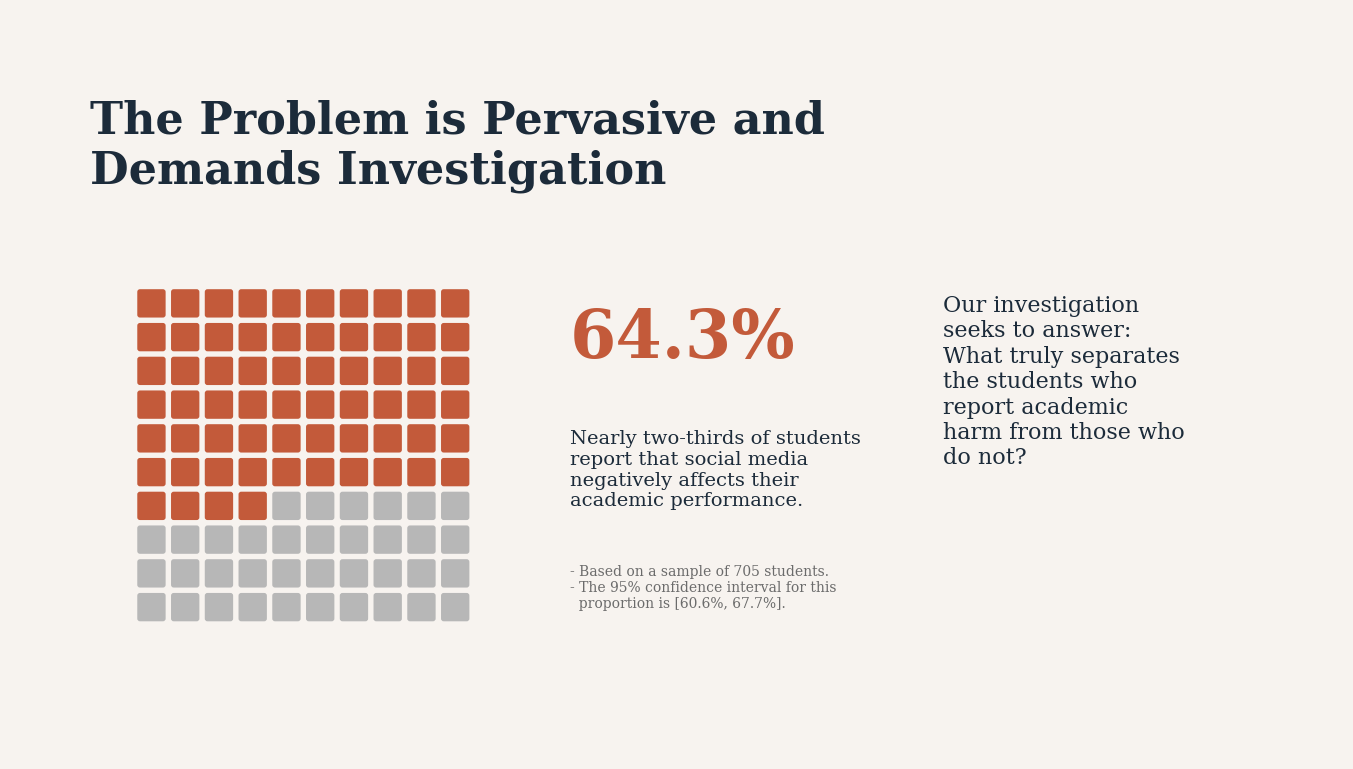

This chart was generated by the following Python code:
from __future__ import annotations

import argparse
from pathlib import Path

try:
    import matplotlib.pyplot as plt
    from matplotlib.patches import FancyBboxPatch

    HAS_MPL = True
except ModuleNotFoundError:  # pragma: no cover - optional dependency
    HAS_MPL = False


def _percent_to_fraction(percent: float) -> float:
    if percent > 1.0:
        return percent / 100.0
    return percent


def _draw_waffle(ax, percent: float, rows: int = 10, cols: int = 10) -> None:
    filled_color = "#c35a3a"
    empty_color = "#b7b7b7"
    total = rows * cols
    filled = int(round(_percent_to_fraction(percent) * total))
    square = 0.8
    gap = 0.1
    for i in range(total):
        row = rows - 1 - (i // cols)
        col = i % cols
        x = col + gap
        y = row + gap
        color = filled_color if i < filled else empty_color
        patch = FancyBboxPatch(
            (x, y),
            square,
            square,
            boxstyle="round,pad=0.02,rounding_size=0.08",
            linewidth=0,
            facecolor=color,
        )
        ax.add_patch(patch)
    ax.set_xlim(0, cols)
    ax.set_ylim(0, rows)
    ax.set_aspect("equal")
    ax.axis("off")


def _escape_xml(text: str) -> str:
    return (
        text.replace("&", "&amp;")
        .replace("<", "&lt;")
        .replace(">", "&gt;")
        .replace('"', "&quot;")
    )


def _svg_text(
    x: int,
    y: int,
    lines: list[str],
    size: int,
    weight: str,
    color: str,
    line_height: float = 1.25,
    anchor: str = "start",
) -> str:
    parts = [
        (
            f"<text x='{x}' y='{y}' text-anchor='{anchor}' "
            f"font-family='Georgia, serif' font-size='{size}' "
            f"font-weight='{weight}' fill='{color}'>"
        )
    ]
    for idx, line in enumerate(lines):
        dy = 0 if idx == 0 else int(size * line_height)
        parts.append(
            f"<tspan x='{x}' dy='{dy}'>{_escape_xml(line)}</tspan>"
        )
    parts.append("</text>")
    return "\n".join(parts)


def build_svg(
    percent: float,
    n_students: int,
    ci_low: float,
    ci_high: float,
    output_path: Path,
    graph_only: bool,
    background: str | None,
) -> None:
    if graph_only:
        rows = 10
        cols = 10
        square = 36
        gap = 8
        margin = 20
        width = margin * 2 + cols * square + (cols - 1) * gap
        height = margin * 2 + rows * square + (rows - 1) * gap
        svg: list[str] = [
            "<?xml version='1.0' encoding='UTF-8'?>",
            (
                f"<svg xmlns='http://www.w3.org/2000/svg' width='{width}' "
                f"height='{height}' viewBox='0 0 {width} {height}'>"
            ),
        ]
        if background:
            svg.append(f"<rect width='{width}' height='{height}' fill='{background}' />")
        filled_color = "#c35a3a"
        empty_color = "#b7b7b7"
        total = rows * cols
        filled = int(round(_percent_to_fraction(percent) * total))
        for i in range(total):
            row = i // cols
            col = i % cols
            x = margin + col * (square + gap)
            y = margin + row * (square + gap)
            color = filled_color if i < filled else empty_color
            svg.append(
                (
                    f"<rect x='{x}' y='{y}' width='{square}' height='{square}' "
                    f"rx='6' ry='6' fill='{color}' />"
                )
            )
        svg.append("</svg>")
        output_path.parent.mkdir(parents=True, exist_ok=True)
        output_path.write_text("\n".join(svg), encoding="utf-8")
        return

    width = 1920
    height = 1080
    svg: list[str] = [
        "<?xml version='1.0' encoding='UTF-8'?>",
        (
            f"<svg xmlns='http://www.w3.org/2000/svg' width='{width}' "
            f"height='{height}' viewBox='0 0 {width} {height}'>"
        ),
    ]
    if background:
        svg.append(f"<rect width='{width}' height='{height}' fill='{background}' />")

    svg.append(
        _svg_text(
            120,
            140,
            ["The Problem is Pervasive and", "Demands Investigation"],
            size=72,
            weight="700",
            color="#1c2b3a",
            line_height=1.15,
        )
    )

    grid_x = 120
    grid_y = 320
    square = 36
    gap = 8
    filled_color = "#c35a3a"
    empty_color = "#b7b7b7"
    total = 100
    filled = int(round(_percent_to_fraction(percent) * total))
    for i in range(total):
        row = i // 10
        col = i % 10
        x = grid_x + col * (square + gap)
        y = grid_y + row * (square + gap)
        color = filled_color if i < filled else empty_color
        svg.append(
            (
                f"<rect x='{x}' y='{y}' width='{square}' height='{square}' "
                f"rx='6' ry='6' fill='{color}' />"
            )
        )

    percent_text = f"{_percent_to_fraction(percent) * 100:.1f}%"
    svg.append(
        _svg_text(
            720,
            500,
            [percent_text],
            size=96,
            weight="700",
            color="#c35a3a",
        )
    )

    body_lines = [
        "Nearly two-thirds of students",
        "report that social media",
        "negatively affects their",
        "academic performance.",
    ]
    svg.append(
        _svg_text(
            720,
            600,
            body_lines,
            size=28,
            weight="400",
            color="#1c2b3a",
            line_height=1.3,
        )
    )

    bullets = [
        f"- Based on a sample of {n_students} students.",
        "- The 95% confidence interval for this",
        f"  proportion is [{ci_low:.1f}%, {ci_high:.1f}%].",
    ]
    svg.append(
        _svg_text(
            720,
            760,
            bullets,
            size=20,
            weight="400",
            color="#6b6b6b",
            line_height=1.3,
        )
    )

    right_lines = [
        "Our investigation",
        "seeks to answer:",
        "What truly separates",
        "the students who",
        "report academic",
        "harm from those who",
        "do not?",
    ]
    svg.append(
        _svg_text(
            1360,
            380,
            right_lines,
            size=32,
            weight="500",
            color="#1c2b3a",
            line_height=1.2,
        )
    )

    svg.append("</svg>")
    output_path.parent.mkdir(parents=True, exist_ok=True)
    output_path.write_text("\n".join(svg), encoding="utf-8")


def build_figure(
    percent: float,
    n_students: int,
    ci_low: float,
    ci_high: float,
    output_path: Path,
    graph_only: bool,
    background: str | None,
) -> None:
    if HAS_MPL and output_path.suffix.lower() != ".svg":
        if graph_only:
            rows = 10
            cols = 10
            square = 0.8
            gap = 0.1
            fig = plt.figure(figsize=(4, 4), dpi=200)
            if background:
                fig.patch.set_facecolor(background)
            ax = fig.add_axes([0.05, 0.05, 0.9, 0.9])
            ax.axis("off")
            _draw_waffle(ax, percent, rows=rows, cols=cols)
            output_path.parent.mkdir(parents=True, exist_ok=True)
            fig.savefig(
                output_path,
                bbox_inches="tight",
                facecolor=fig.get_facecolor() if background else "none",
            )
            return

        fig = plt.figure(figsize=(13.333, 7.5), dpi=150)
        if background:
            fig.patch.set_facecolor(background)

        ax = fig.add_axes([0, 0, 1, 1])
        ax.axis("off")

        title = "The Problem is Pervasive and\nDemands Investigation"
        fig.text(
            0.06,
            0.88,
            title,
            ha="left",
            va="top",
            fontsize=32,
            fontweight="bold",
            color="#1c2b3a",
            family="serif",
        )

        waffle_ax = fig.add_axes([0.06, 0.18, 0.32, 0.45])
        _draw_waffle(waffle_ax, percent)

        percent_text = f"{_percent_to_fraction(percent) * 100:.1f}%"
        fig.text(
            0.42,
            0.56,
            percent_text,
            ha="left",
            va="center",
            fontsize=48,
            fontweight="bold",
            color="#c35a3a",
            family="serif",
        )

        body = (
            "Nearly two-thirds of students\n"
            "report that social media\n"
            "negatively affects their\n"
            "academic performance."
        )
        fig.text(
            0.42,
            0.44,
            body,
            ha="left",
            va="top",
            fontsize=14,
            color="#1c2b3a",
            family="serif",
        )

        bullets = (
            f"- Based on a sample of {n_students} students.\n"
            f"- The 95% confidence interval for this\n"
            f"  proportion is [{ci_low:.1f}%, {ci_high:.1f}%]."
        )
        fig.text(
            0.42,
            0.26,
            bullets,
            ha="left",
            va="top",
            fontsize=10,
            color="#6b6b6b",
            family="serif",
        )

        right_text = (
            "Our investigation\n"
            "seeks to answer:\n"
            "What truly separates\n"
            "the students who\n"
            "report academic\n"
            "harm from those who\n"
            "do not?"
        )
        fig.text(
            0.70,
            0.62,
            right_text,
            ha="left",
            va="top",
            fontsize=16,
            color="#1c2b3a",
            family="serif",
        )

        output_path.parent.mkdir(parents=True, exist_ok=True)
        fig.savefig(
            output_path,
            bbox_inches="tight",
            facecolor=fig.get_facecolor() if background else "none",
        )
        return

    if output_path.suffix.lower() != ".svg":
        output_path = output_path.with_suffix(".svg")
    build_svg(
        percent,
        n_students,
        ci_low,
        ci_high,
        output_path,
        graph_only,
        background,
    )


def main() -> None:
    parser = argparse.ArgumentParser(
        description="Generate a slide-style waffle chart for academic impact."
    )
    parser.add_argument("--percent", type=float, default=64.3)
    parser.add_argument("--n", type=int, default=705)
    parser.add_argument("--ci-low", type=float, default=60.6)
    parser.add_argument("--ci-high", type=float, default=67.7)
    parser.add_argument("--graph-only", action="store_true")
    parser.add_argument("--background", type=str, default=None)
    parser.add_argument(
        "--output",
        type=Path,
        default=Path(
            "reports/assets/presentation_figures/"
            "percentage_students_impacted_by_social_media_generated.png"
        ),
    )
    args = parser.parse_args()
    background = args.background
    if not background and not args.graph_only:
        background = "#f7f3ef"
    build_figure(
        args.percent,
        args.n,
        args.ci_low,
        args.ci_high,
        args.output,
        args.graph_only,
        background,
    )


if __name__ == "__main__":
    main()
